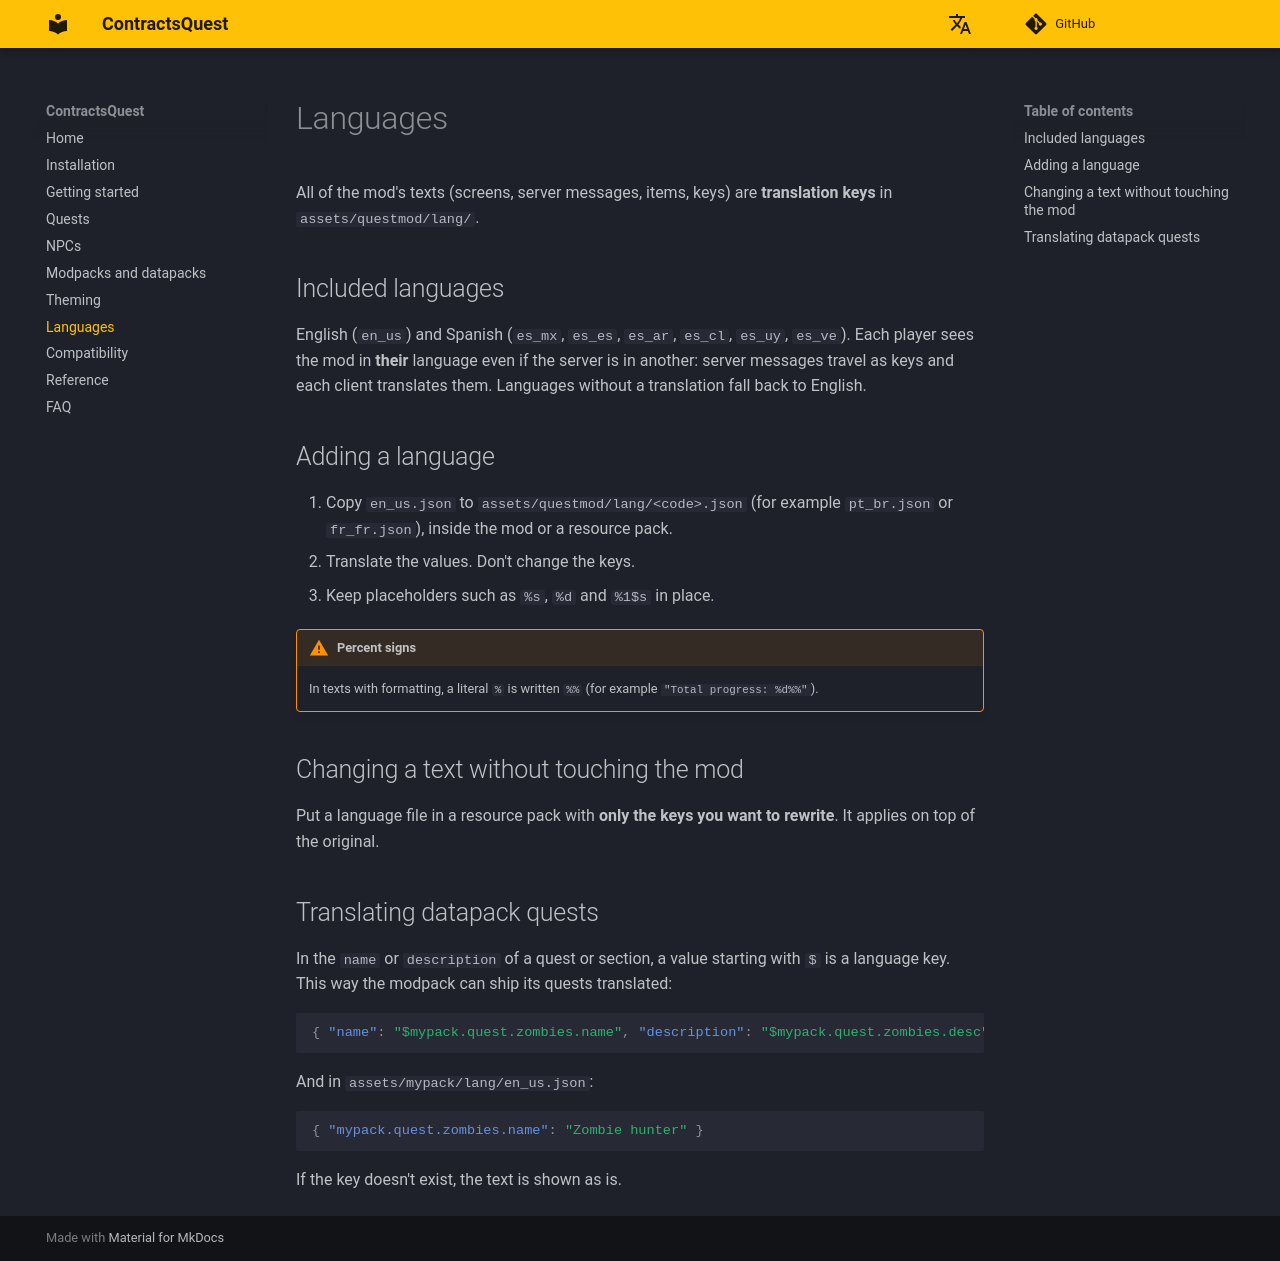

repository: lul-prog/ContractsQuest · page: languages/index.html · generator: mkdocs

# Languages

All of the mod's texts (screens, server messages, items, keys) are **translation keys** in `assets/questmod/lang/`.

## Included languages

English (`en_us`) and Spanish (`es_mx`, `es_es`, `es_ar`, `es_cl`, `es_uy`, `es_ve`). Each player sees the mod in **their** language even if the server is in another: server messages travel as keys and each client translates them. Languages without a translation fall back to English.

## Adding a language

1. Copy `en_us.json` to `assets/questmod/lang/<code>.json` (for example `pt_br.json` or `fr_fr.json`), inside the mod or a resource pack.
2. Translate the values. Don't change the keys.
3. Keep placeholders such as `%s`, `%d` and `%1$s` in place.

!!! warning "Percent signs"
    In texts with formatting, a literal `%` is written `%%` (for example `"Total progress: %d%%"`).

## Changing a text without touching the mod

Put a language file in a resource pack with **only the keys you want to rewrite**. It applies on top of the original.

## Translating datapack quests

In the `name` or `description` of a quest or section, a value starting with `$` is a language key. This way the modpack can ship its quests translated:

```json
{ "name": "$mypack.quest.zombies.name", "description": "$mypack.quest.zombies.desc", "objectives": [ ... ] }
```

And in `assets/mypack/lang/en_us.json`:

```json
{ "mypack.quest.zombies.name": "Zombie hunter" }
```

If the key doesn't exist, the text is shown as is.
